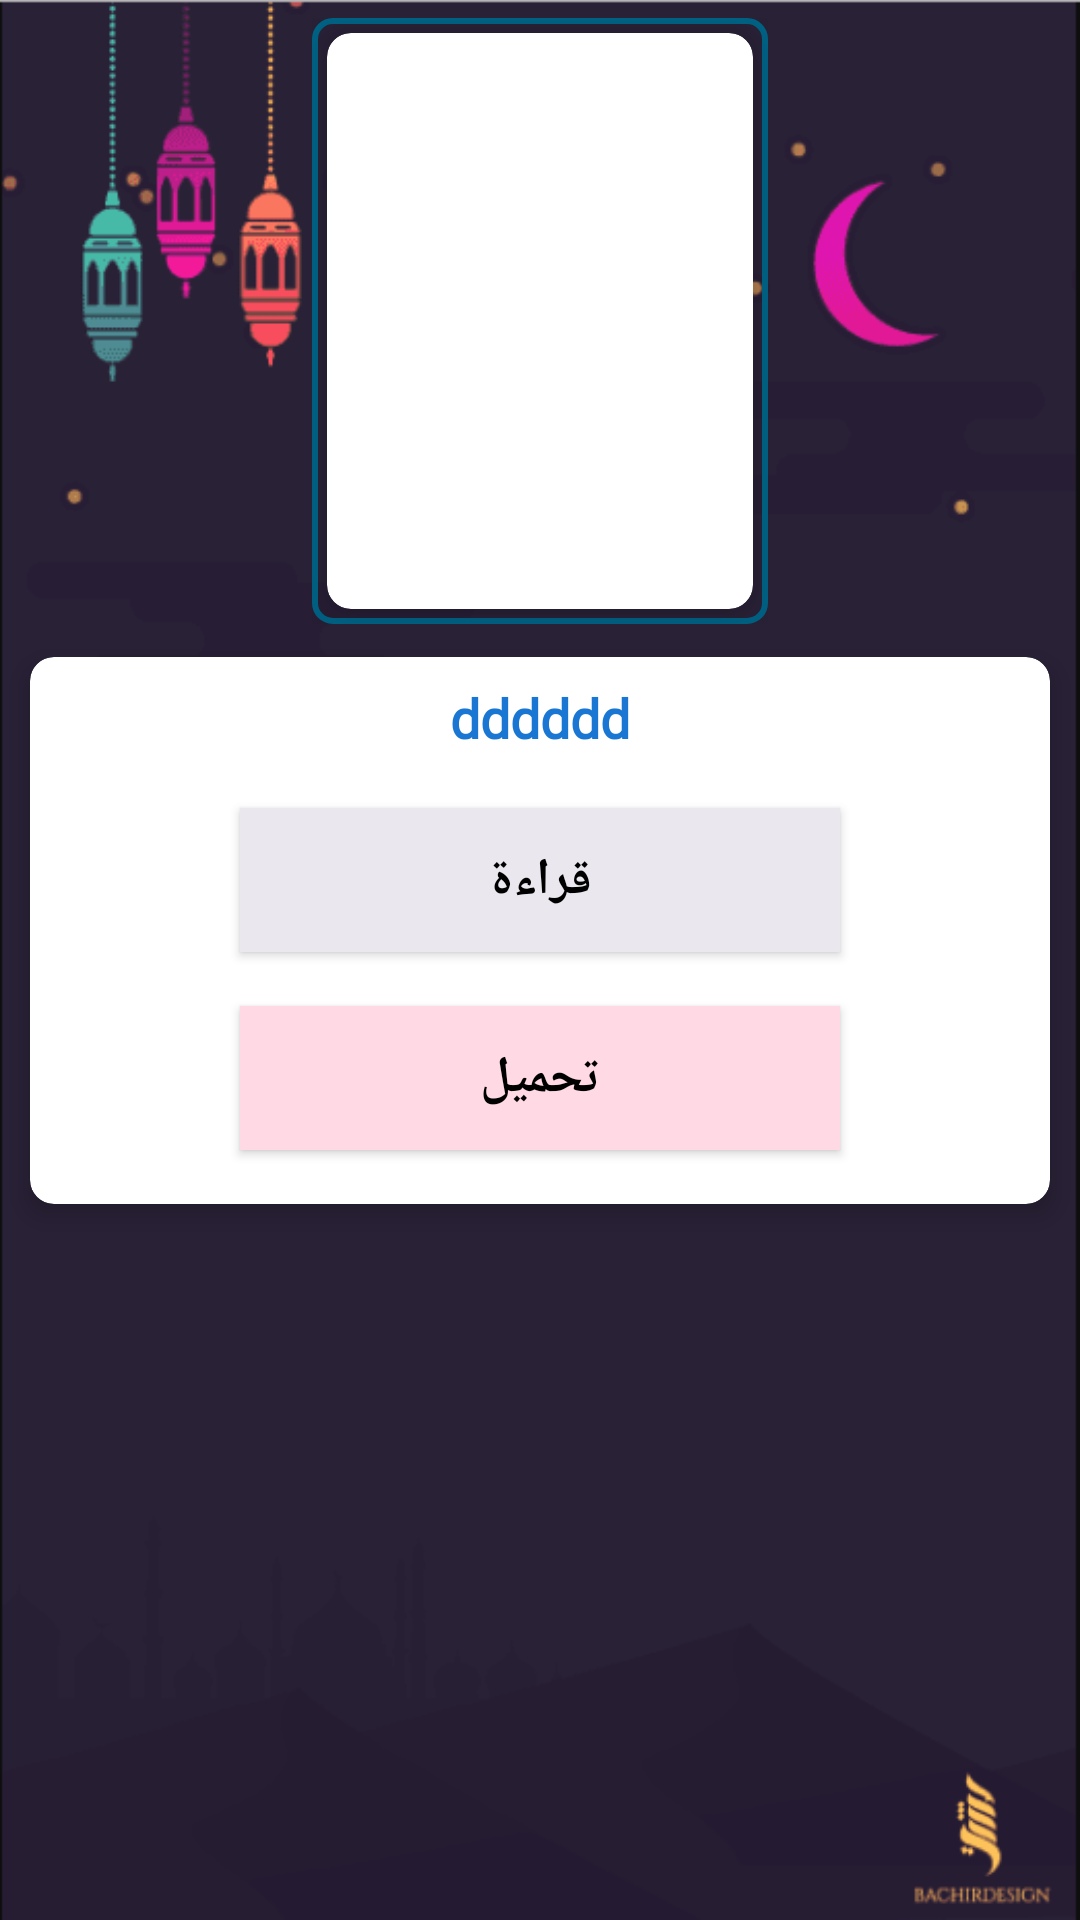

Reconstruct the res/layout file that produces this screen, plus the resources it refers to.
<!-- AndroidManifest.xml: application theme Theme.AppCompat.Light.NoActionBar -->
<!-- res/layout/activity_mainbook2.xml -->
<?xml version="1.0" encoding="utf-8"?>
<LinearLayout xmlns:android="http://schemas.android.com/apk/res/android"
    xmlns:app="http://schemas.android.com/apk/res-auto"
    xmlns:tools="http://schemas.android.com/tools"
    android:layout_width="match_parent"
    android:layout_height="match_parent"
    tools:context="com.walid.MuslimRoad.Mainbook2">


    <ScrollView
        android:layout_width="match_parent"
        android:background="@drawable/bac_bac"
        android:layout_height="match_parent">

        <LinearLayout
            android:layout_width="match_parent"
            android:layout_marginTop="5dp"
            android:layout_height="wrap_content"
            android:orientation="vertical" >
            <LinearLayout
                android:layout_width="wrap_content"
                android:layout_gravity="center"
                android:layout_margin="1dp"
                android:background="@drawable/book_ground"
                android:layout_height="wrap_content">
                <androidx.cardview.widget.CardView
                    android:id="@+id/cardsbooks"
                    android:layout_width="142dp"
                    android:layout_margin="5dp"
                    app:cardCornerRadius="8dp"
                    app:cardElevation="10dp"
                    android:layout_gravity="center"
                    android:clickable="true"
                    android:focusable="true"
                    android:foreground="?attr/selectableItemBackground"
                    android:layout_height="192dp">
                    <ImageView
                        android:id="@+id/imgebooks"
                        android:layout_width="match_parent"
                        android:scaleType="centerCrop"
                        android:layout_height="match_parent" />
                </androidx.cardview.widget.CardView>

            </LinearLayout>
            <androidx.cardview.widget.CardView
                android:layout_width="match_parent"
                android:layout_margin="10dp"
                app:cardCornerRadius="8dp"
                app:cardElevation="5dp"
                android:layout_gravity="center"
                android:clickable="true"
                android:focusable="true"
                android:foreground="?attr/selectableItemBackground"
                android:layout_height="wrap_content">
                <LinearLayout
                    android:layout_width="match_parent"
                    android:orientation="vertical"
                    android:layout_height="wrap_content">
                    <TextView
                        android:id="@+id/textnn"
                        android:layout_width="match_parent"
                        android:text="dddddd"
                        android:fontFamily="@font/jazeera"
                        android:layout_gravity="center"
                        android:gravity="center"
                        android:layout_margin="8dp"
                        android:textSize="18sp"
                        android:textStyle="bold"
                        android:textColor="#1976D2"
                        android:layout_height="match_parent" />
                    <LinearLayout
                        android:layout_width="match_parent"
                        android:orientation="vertical"
                        android:layout_gravity="center"
                        android:gravity="center"
                        android:layout_height="wrap_content">
                        <Button
                            android:id="@+id/read1"
                           android:background="#EAE8EE"
                            android:layout_width="200dp"
                            android:text="قراءة"
                            android:textStyle="bold"
                            android:fontFamily="@font/jazeera"
                            android:textColor="#000"
                            android:textSize="17sp"
                            android:layout_margin="10dp"
                            android:layout_height="wrap_content" />

                        <Button
                            android:id="@+id/downlod1"
                            android:layout_width="200dp"
                            android:fontFamily="@font/jazeera"
                            android:background="#FFDAE4"
                            android:text="تحميل"
                            android:textColor="#000"
                            android:textSize="17sp"
                            android:textStyle="bold"
                            android:layout_margin="8dp"
                            android:layout_height="wrap_content" />
                    </LinearLayout>
                    <LinearLayout
                        android:layout_width="match_parent"
                        android:layout_height="10dp">

                    </LinearLayout>
                </LinearLayout>



            </androidx.cardview.widget.CardView>
        </LinearLayout>
    </ScrollView>
</LinearLayout>
<!-- resources referenced by this layout -->
<resources>
  <!-- drawable bac_bac: png bitmap (drawable, 12851 bytes) -->
  <!-- drawable book_ground (drawable) -->
  <?xml version="1.0" encoding="utf-8"?>
  <shape xmlns:android="http://schemas.android.com/apk/res/android"
      android:shape="rectangle">
      <corners
          android:radius="6dp"/>
      <stroke
          android:width="2dp"
          android:color="#006386" />
  
  
  </shape>
</resources>
